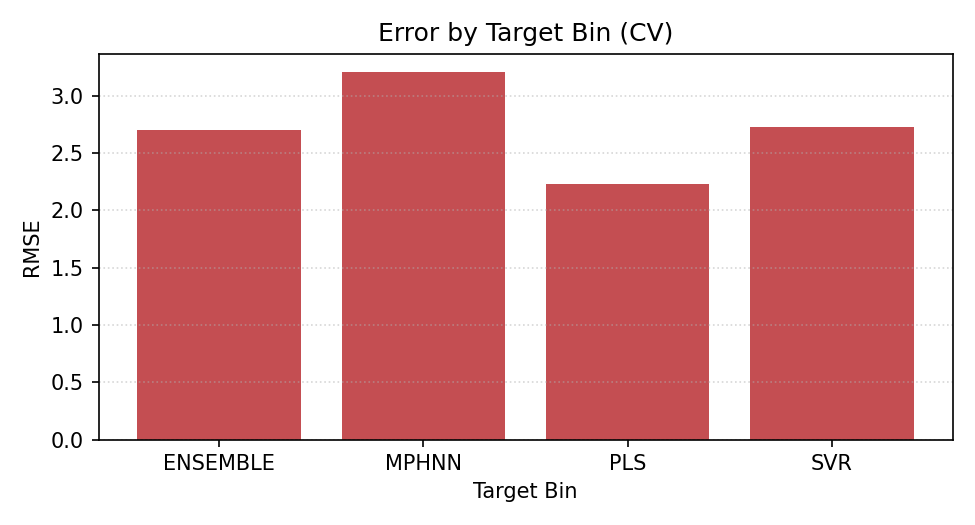

Source data for this figure (header and first rows):
model, y_bin, rmse, mae, n
ENSEMBLE, 12-14, 1.129, 0.9045, 150
ENSEMBLE, <12, 1.233, 0.9596, 234
ENSEMBLE, >14, 2.704, 2.593, 36
MPHNN, 12-14, 1.366, 1.15, 150
MPHNN, <12, 1.399, 1.074, 234
MPHNN, >14, 3.202, 3.095, 36
PLS, 12-14, 1.11, 0.8315, 150
PLS, <12, 1.403, 1.108, 234
PLS, >14, 2.225, 2.1, 36
SVR, 12-14, 1.211, 0.952, 150
SVR, <12, 1.477, 1.147, 234
SVR, >14, 2.726, 2.554, 36
